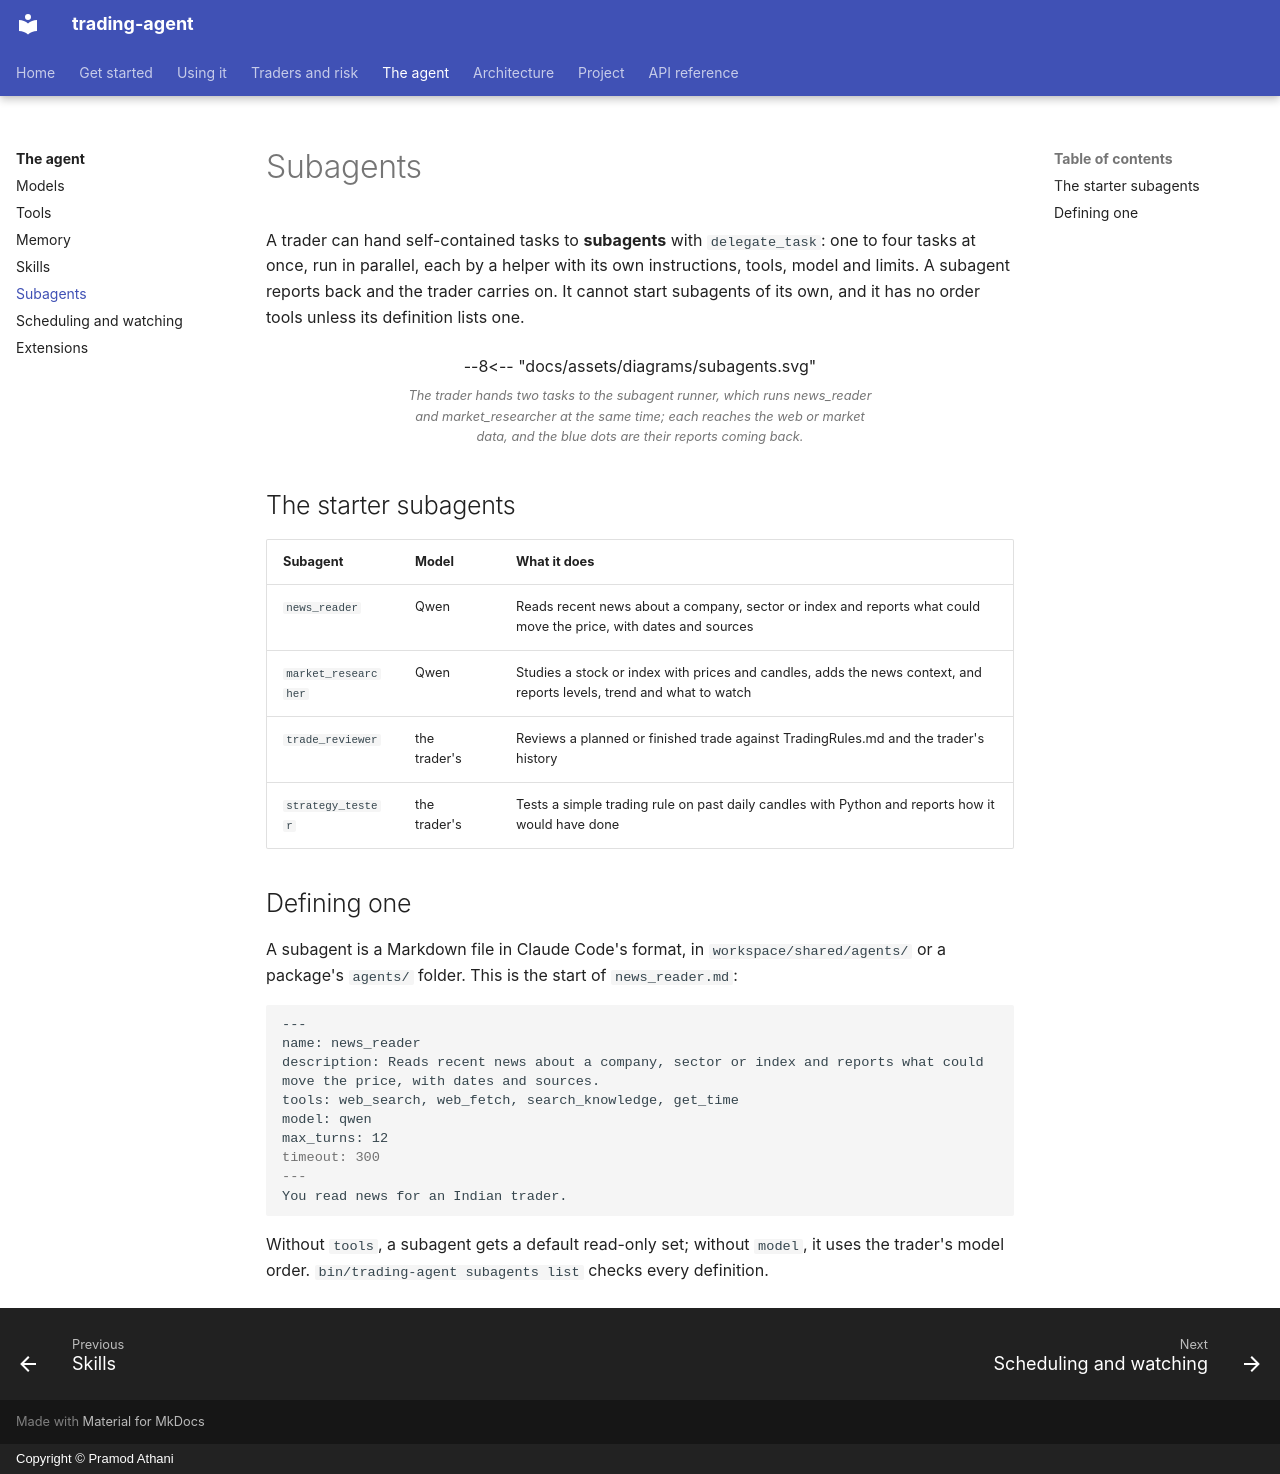

repository: pramodathani/trading-agent · page: agent/subagents/index.html · generator: mkdocs · copyright: Copyright © Pramod Athani

# Subagents

A trader can hand self-contained tasks to **subagents** with `delegate_task`: one to four tasks at once, run in parallel, each by a helper with its own instructions, tools, model and limits. A subagent reports back and the trader carries on. It cannot start subagents of its own, and it has no order tools unless its definition lists one.

<figure class="diagram">
--8<-- "docs/assets/diagrams/subagents.svg"
<figcaption>The trader hands two tasks to the subagent runner, which runs news_reader and market_researcher at the same time; each reaches the web or market data, and the blue dots are their reports coming back.</figcaption>
</figure>

## The starter subagents

| Subagent | Model | What it does |
|---|---|---|
| `news_reader` | Qwen | Reads recent news about a company, sector or index and reports what could move the price, with dates and sources |
| `market_researcher` | Qwen | Studies a stock or index with prices and candles, adds the news context, and reports levels, trend and what to watch |
| `trade_reviewer` | the trader's | Reviews a planned or finished trade against TradingRules.md and the trader's history |
| `strategy_tester` | the trader's | Tests a simple trading rule on past daily candles with Python and reports how it would have done |

## Defining one

A subagent is a Markdown file in Claude Code's format, in `workspace/shared/agents/` or a package's `agents/` folder. This is the start of `news_reader.md`:

```markdown
---
name: news_reader
description: Reads recent news about a company, sector or index and reports what could move the price, with dates and sources.
tools: web_search, web_fetch, search_knowledge, get_time
model: qwen
max_turns: 12
timeout: 300
---
You read news for an Indian trader.
```

Without `tools`, a subagent gets a default read-only set; without `model`, it uses the trader's model order. `bin/trading-agent subagents list` checks every definition.
